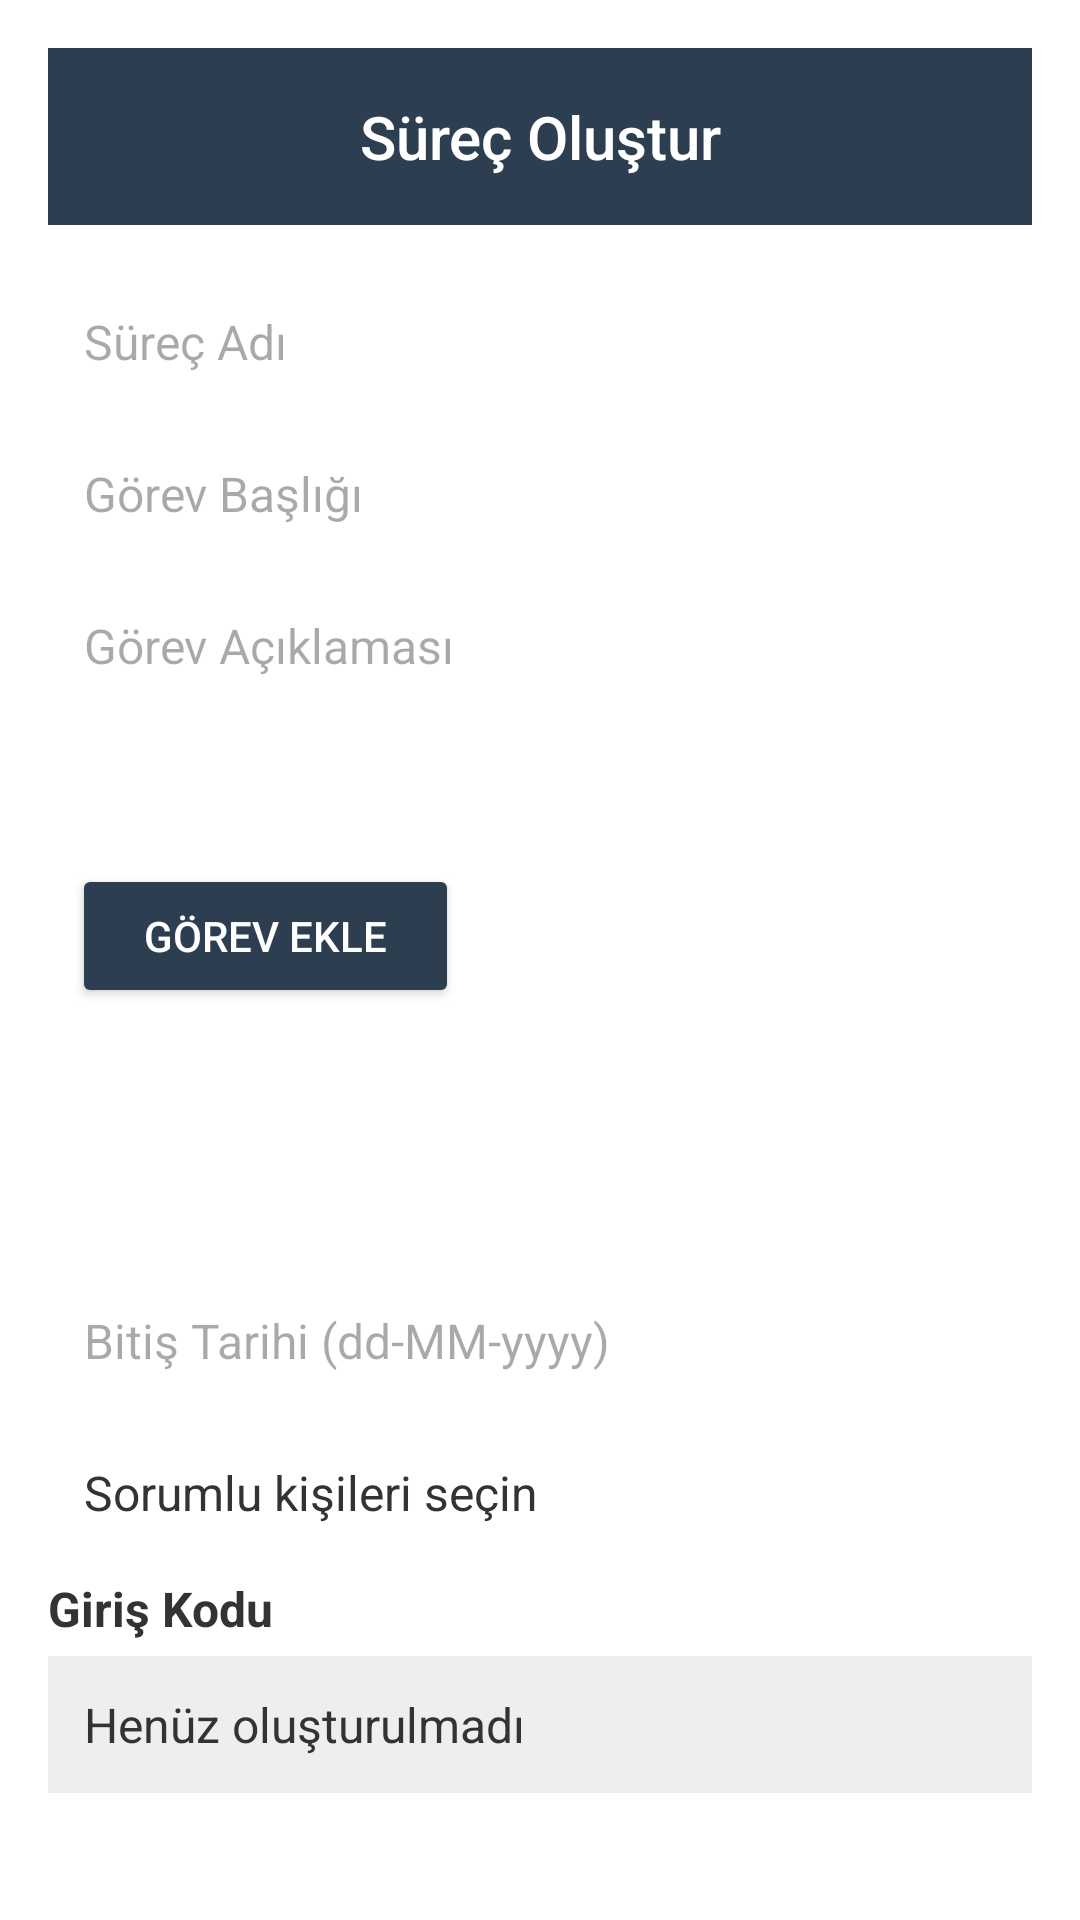

Here is an Android app screen rendered from its layout file. Give the layout XML and the strings, colors and styles it references.
<!-- AndroidManifest.xml: application theme Theme.Orvion -->
<!-- res/layout/fragment_surec_olustur.xml -->
<?xml version="1.0" encoding="utf-8"?>
<androidx.constraintlayout.widget.ConstraintLayout
    xmlns:android="http://schemas.android.com/apk/res/android"
    xmlns:app="http://schemas.android.com/apk/res-auto"
    android:layout_width="match_parent"
    android:layout_height="match_parent"
    android:background="#FFFFFF"
    android:padding="16dp">

    <LinearLayout
        android:id="@+id/anaLayout"
        android:layout_width="match_parent"
        android:layout_height="match_parent"
        android:orientation="vertical"
        app:layout_constraintTop_toTopOf="parent"
        app:layout_constraintBottom_toBottomOf="parent"
        app:layout_constraintStart_toStartOf="parent"
        app:layout_constraintEnd_toEndOf="parent">

        
        <TextView
            android:id="@+id/tv_baslik"
            android:layout_width="match_parent"
            android:layout_height="wrap_content"
            android:background="#2C3E50"
            android:gravity="center"
            android:padding="16dp"
            android:text="Süreç Oluştur"
            android:textColor="#FFFFFF"
            android:textSize="20sp"
            android:fontFamily="sans-serif-medium"
            android:textStyle="normal" />

        
        <EditText
            android:id="@+id/etSurecAdi"
            android:layout_width="match_parent"
            android:layout_height="wrap_content"
            android:hint="Süreç Adı"
            android:layout_marginTop="16dp"
            android:background="@drawable/bg_rounded_edittext"
            android:padding="12dp"
            android:textColor="#333333"
            android:textSize="16sp"
            android:fontFamily="sans-serif" />

        
        <EditText
            android:id="@+id/etGorevBaslik"
            android:layout_width="match_parent"
            android:layout_height="wrap_content"
            android:hint="Görev Başlığı"
            android:layout_marginTop="5dp"
            android:background="@drawable/bg_rounded_edittext"
            android:padding="12dp"
            android:textColor="#333333"
            android:textSize="16sp"
            android:fontFamily="sans-serif" />

        
        <EditText
            android:id="@+id/etGorevAciklama"
            android:layout_width="match_parent"
            android:layout_height="wrap_content"
            android:hint="Görev Açıklaması"
            android:layout_marginTop="5dp"
            android:minLines="3"
            android:maxLines="5"
            android:gravity="top|start"
            android:background="@drawable/bg_rounded_edittext"
            android:padding="12dp"
            android:inputType="textMultiLine"
            android:scrollbars="vertical"
            android:textColor="#333333"
            android:textSize="16sp"
            android:fontFamily="sans-serif" />

        
        <Button
            android:id="@+id/btnGorevEkle"
            android:layout_width="wrap_content"
            android:layout_height="wrap_content"
            android:layout_marginStart="8dp"
            android:layout_marginTop="12dp"

            android:text="Görev Ekle"
            android:textColor="#FFFFFF"
            android:fontFamily="sans-serif-medium"
            android:paddingVertical="10dp"
            android:paddingHorizontal="24dp"
            android:backgroundTint="#2c3e50" />

        
        <ScrollView
            android:layout_width="match_parent"
            android:layout_height="75dp"
            android:layout_marginTop="8dp"
            android:fillViewport="true">

            <LinearLayout
                android:id="@+id/gorevlerContainer"
                android:layout_width="match_parent"
                android:layout_height="wrap_content"
                android:orientation="vertical" />
        </ScrollView>

        
        <EditText
            android:id="@+id/etBitisTarihi"
            android:layout_width="match_parent"
            android:layout_height="wrap_content"
            android:hint="Bitiş Tarihi (dd-MM-yyyy)"
            android:layout_marginTop="5dp"
            android:focusable="false"
            android:inputType="date"
            android:background="@drawable/bg_rounded_edittext"
            android:padding="12dp"
            android:textColor="#333333"
            android:textSize="16sp"
            android:fontFamily="sans-serif" />

        
        <TextView
            android:id="@+id/tvSorumlularSecim"
            android:layout_width="match_parent"
            android:layout_height="wrap_content"
            android:background="@drawable/bg_rounded_edittext"
            android:layout_marginTop="5dp"
            android:padding="12dp"
            android:text="Sorumlu kişileri seçin"
            android:textColor="#333333"
            android:textSize="16sp"
            android:fontFamily="sans-serif"
            android:clickable="true"
            android:focusable="true" />

        
        <TextView
            android:id="@+id/tvGirisKoduLabel"
            android:layout_width="match_parent"
            android:layout_height="wrap_content"
            android:text="Giriş Kodu"
            android:textSize="16sp"
            android:textStyle="bold"
            android:layout_marginTop="5dp"
            android:textColor="#333333"
            android:fontFamily="sans-serif" />

        
        <TextView
            android:id="@+id/tvGirisKodu"
            android:layout_width="match_parent"
            android:layout_height="wrap_content"
            android:text="Henüz oluşturulmadı"
            android:textSize="16sp"
            android:padding="12dp"
            android:background="#EEEEEE"
            android:layout_marginTop="5dp"
            android:textColor="#333333"
            android:clickable="true"
            android:focusable="true"
            android:foreground="?attr/selectableItemBackground"
            android:hint="Giriş kodu burada görünecek"
            android:fontFamily="sans-serif" />

        
        <Button
            android:id="@+id/btnKaydet"
            android:layout_width="match_parent"
            android:layout_height="wrap_content"
            android:layout_marginTop="24dp"
            android:text="Kaydet"
            android:backgroundTint="#2c3e50"

            android:textColor="#FFFFFF"
            android:fontFamily="sans-serif-medium"
            android:paddingVertical="12dp"
             />

    </LinearLayout>

</androidx.constraintlayout.widget.ConstraintLayout>
<!-- resources referenced by this layout -->
<resources>
  <style name="Theme.Orvion" parent="Base.Theme.Orvion" />
  <style name="Base.Theme.Orvion" parent="Theme.Material3.DayNight.NoActionBar">
          
          
  
          
          <item name="android:datePickerDialogTheme">@style/CustomDatePickerDialog</item>
      </style>
  <style name="CustomDatePickerDialog" parent="ThemeOverlay.Material3.MaterialAlertDialog">
          <item name="android:background">@color/primary_700</item>
          <item name="android:textColorPrimary">@color/white</item>
          <item name="colorAccent">#F44336</item>
  
      </style>
  <color name="primary_700">#1B2733</color>
  <color name="white">#FFFFFFFF</color>
</resources>
